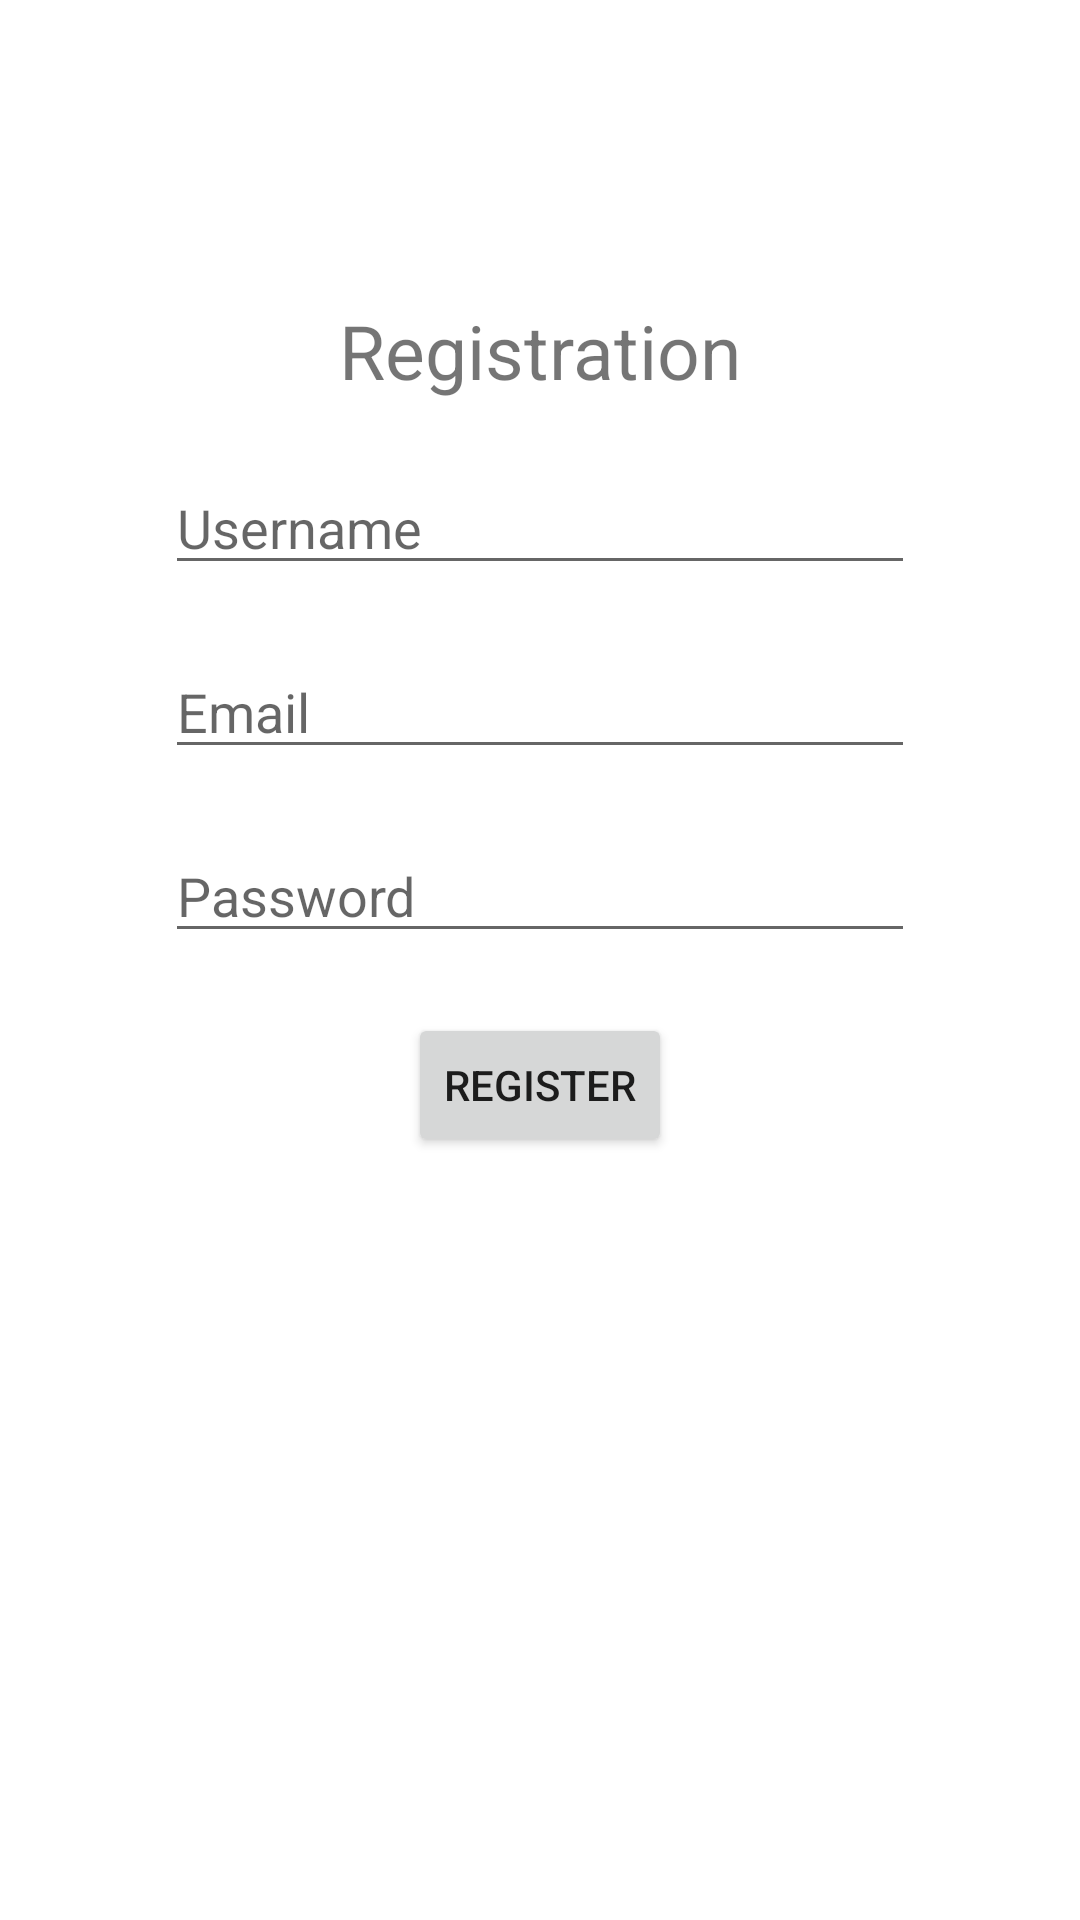

This screen was rendered from an Android layout file. Write that file and the resources it references.
<!-- AndroidManifest.xml: application theme AppTheme -->
<!-- res/layout/fragment_register.xml -->
<?xml version="1.0" encoding="utf-8"?>
<FrameLayout xmlns:android="http://schemas.android.com/apk/res/android"
    xmlns:tools="http://schemas.android.com/tools"
    android:layout_width="match_parent"
    android:layout_height="match_parent"
    tools:context=".RegisterFragment"
    android:background="@color/white"
    android:clickable="true">

    <RelativeLayout
        android:layout_width="match_parent"
        android:layout_height="match_parent"
        android:layout_gravity="center">
        <LinearLayout
            android:layout_width="match_parent"
            android:layout_height="match_parent"
            android:orientation="vertical">
            <TextView
                android:layout_gravity="center"
                android:layout_marginTop="100dp"
                android:layout_width="wrap_content"
                android:layout_height="wrap_content"
                android:text="Registration"
                android:textSize="25dp"/>
            <EditText
                android:id="@+id/UsernameInput_Fragment"
                android:layout_marginTop="20dp"
                android:layout_width="250dp"
                android:layout_height="wrap_content"
                android:hint="Username"
                android:layout_gravity="center"/>
            <EditText
                android:id="@+id/Emailinput_Fragment"
                android:layout_marginTop="20dp"
                android:layout_width="250dp"
                android:layout_height="wrap_content"
                android:hint="Email"
                android:inputType="textWebEmailAddress"
                android:layout_gravity="center"/>
            <EditText
                android:id="@+id/Passwordinput_Fragment"
                android:layout_marginTop="20dp"
                android:layout_width="250dp"
                android:layout_height="wrap_content"
                android:hint="Password"
                android:inputType="textPassword"
                android:layout_gravity="center"/>
            <Button
                android:id="@+id/RegisterButton_Fragment"
                android:layout_marginTop="20dp"
                android:layout_width="wrap_content"
                android:layout_height="wrap_content"
                android:text="Register"
                android:layout_gravity="center"/>
        </LinearLayout>
    </RelativeLayout>

</FrameLayout>
<!-- resources referenced by this layout -->
<resources>
  <color name="white">#FFFFFF</color>
  <style name="AppTheme" parent="Theme.AppCompat.Light.NoActionBar">
          
          <item name="colorPrimary">@color/colorPrimary</item>
          <item name="colorPrimaryDark">@color/colorPrimaryDark</item>
          <item name="colorAccent">@color/colorAccent</item>
      </style>
  <color name="colorPrimary">#4dd2ff</color>
  <color name="colorPrimaryDark">#0099cc</color>
  <color name="colorAccent">#D81B60</color>
</resources>
